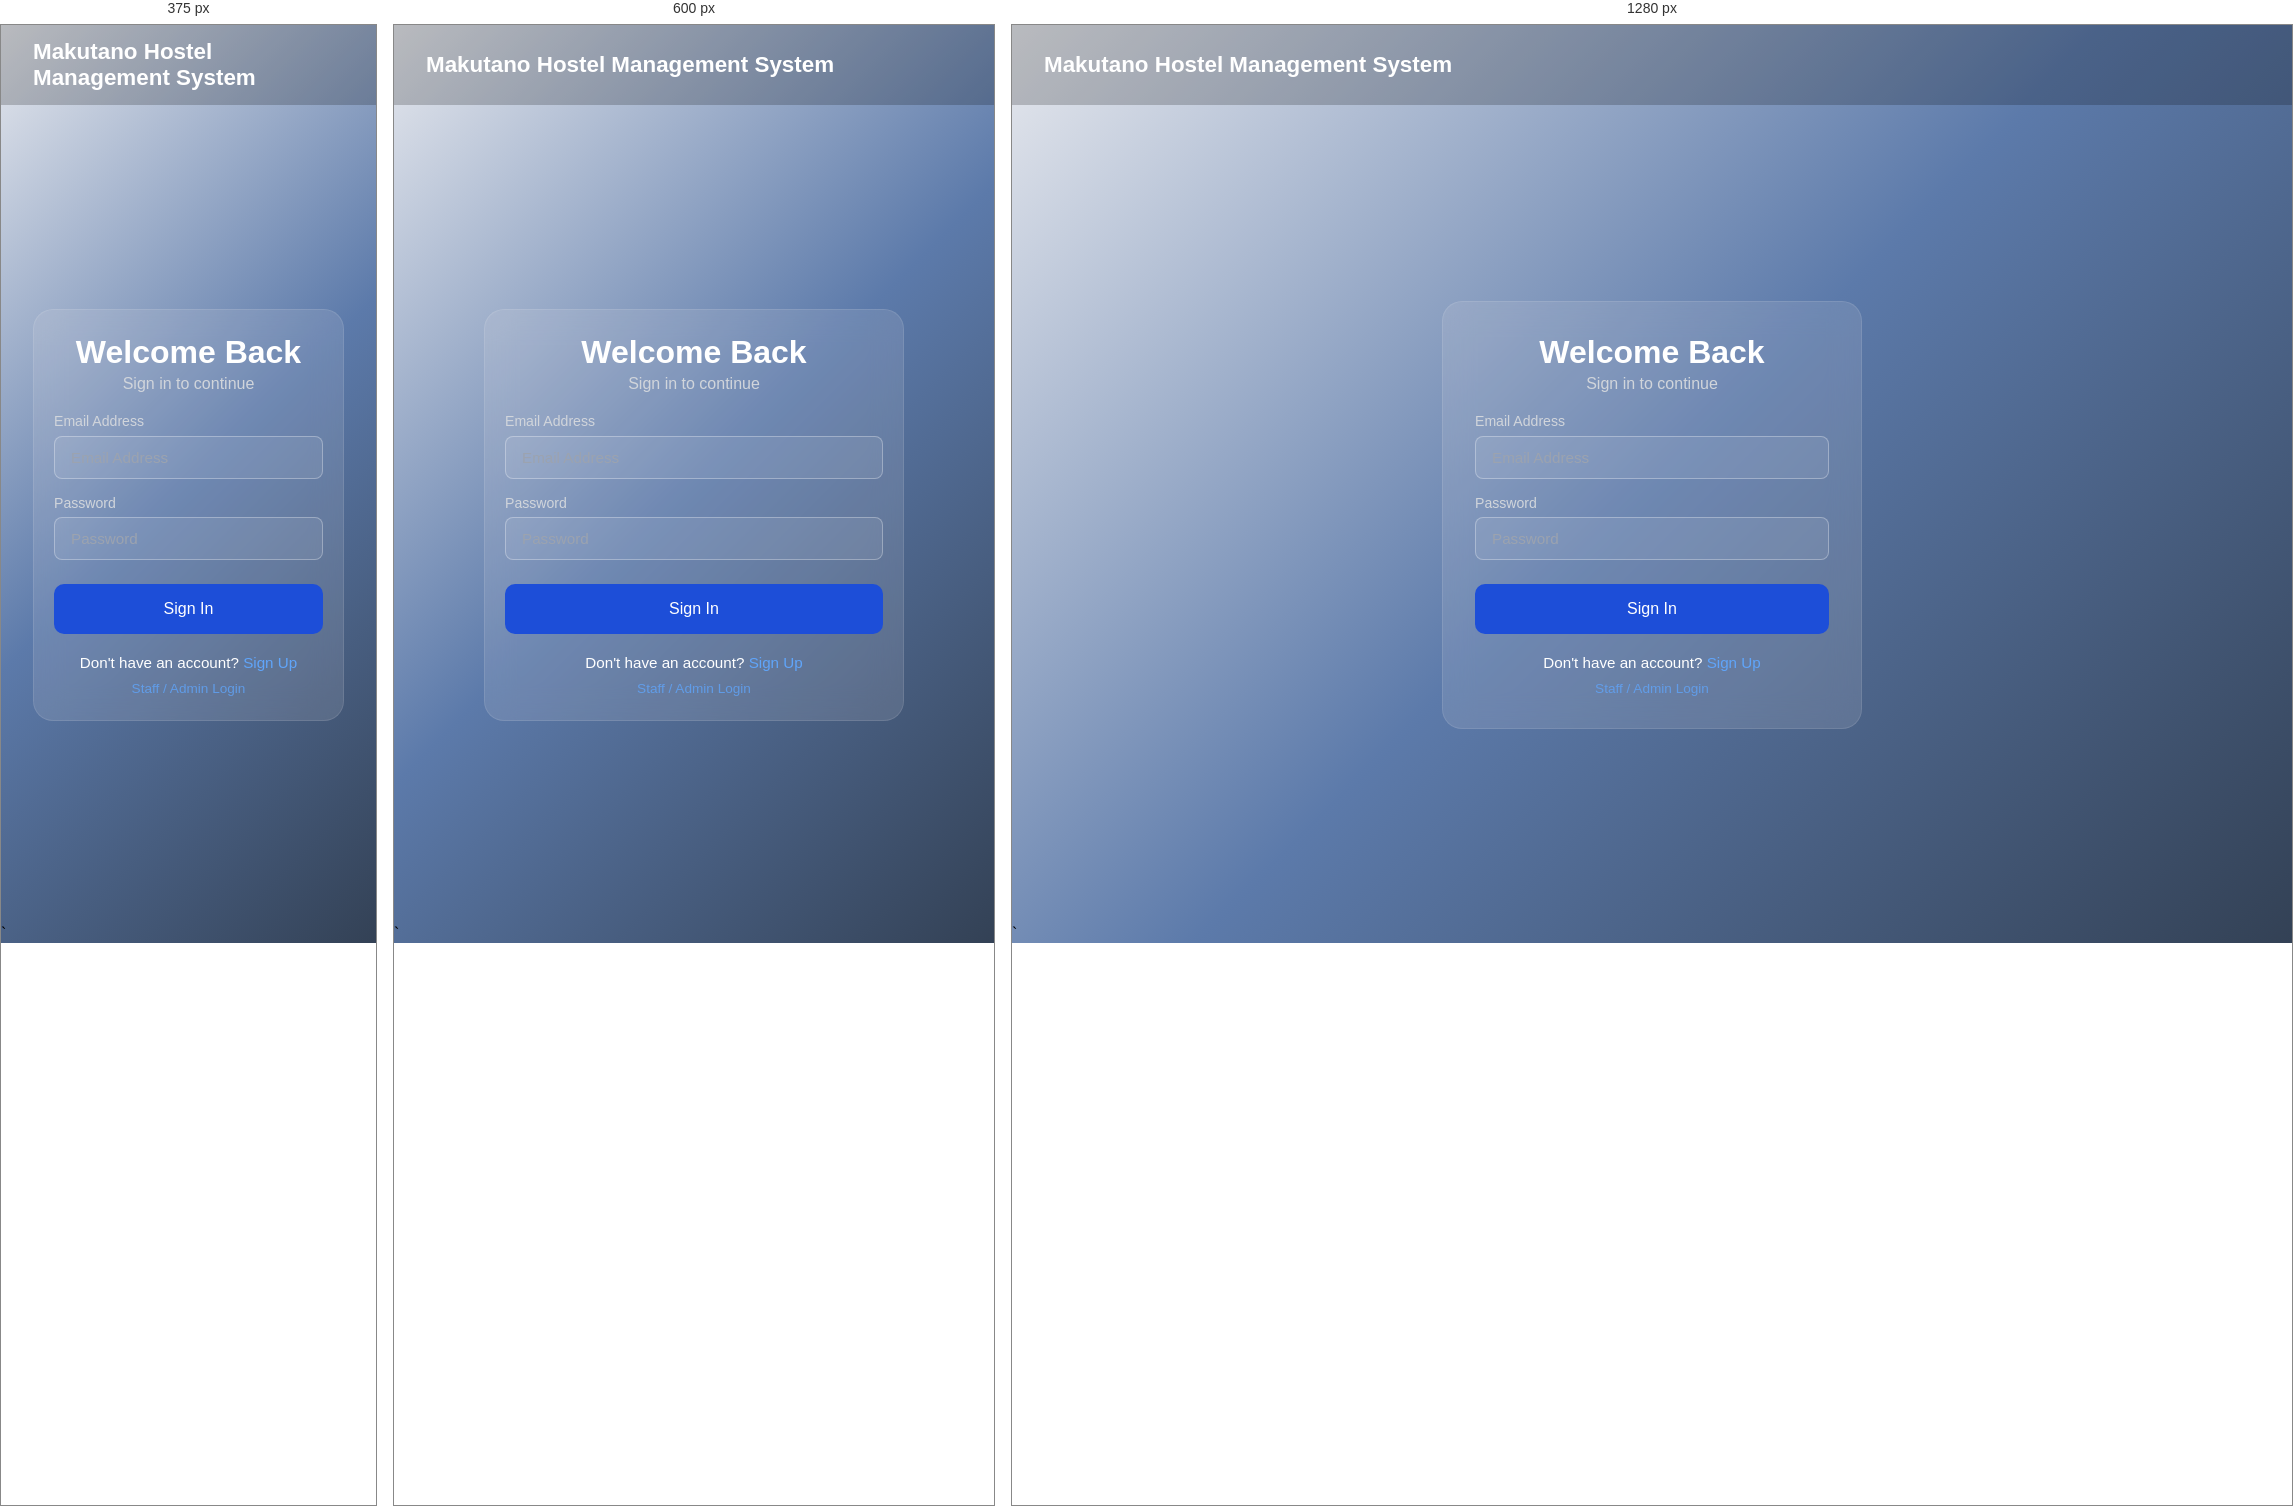
Rendered at 375 px, 600 px and 1280 px, left to right.

<!-- file: signin.html -->
<!DOCTYPE html>
<html lang="en">
<head>
  <meta charset="UTF-8" />
  <meta name="viewport" content="width=device-width, initial-scale=1.0"/>
  <title>Sign In — Makutano Hostel Management System</title>
  <link rel="stylesheet" href="css/auth.css" />
</head>
<body>

  <header class="header">
    <div class="header-logo">Makutano Hostel Management System</div>
  </header>

  <div class="signin-container">
    <div class="signin-card">
      <h1>Welcome Back</h1>
      <p class="subtitle">Sign in to continue</p>

      <form id="signinForm">
        <div class="form-group">
          <label for="email">Email Address</label>
          <input type="email" id="email" name="email" placeholder="Email Address" required />
        </div>

        <div class="form-group">
          <label for="password">Password</label>
          <input type="password" id="password" name="password" placeholder="Password" required />
        </div>

        <button type="submit" class="btn-primary">Sign In</button>

        <p id="signin-error" class="error-message" style="display:none;"></p>
      </form>

      <p class="signup-link">
        Don't have an account?
        <span onclick="window.location.href='signup.html'"> Sign Up</span>
      </p>

      <p class="signup-link" style="margin-top: 0.5rem;">
        <span onclick="window.location.href='signin.html?role=admin'" style="font-size: 0.85rem; opacity: 0.8;">
          Staff / Admin Login
        </span>
      </p>
    </div>
  </div>

  <script src="js/auth.js"></script>
</body>
</html>`

/* @media block from auth.css */
@media screen and (max-width: 750px) {
  .signin-card {
    padding: 1.5rem 1.25rem;
  }

  .footer-container {
    padding: 0.75rem 1.25rem;
  }

  .examerproinc-all-rights-res-parent {
    flex-direction: column;
    align-items: flex-start;
  }
}

/* @media block from auth.css */
@media screen and (max-width: 450px) {
  .footer-links {
    flex-wrap: wrap;
    gap: 0.75rem;
  }
}